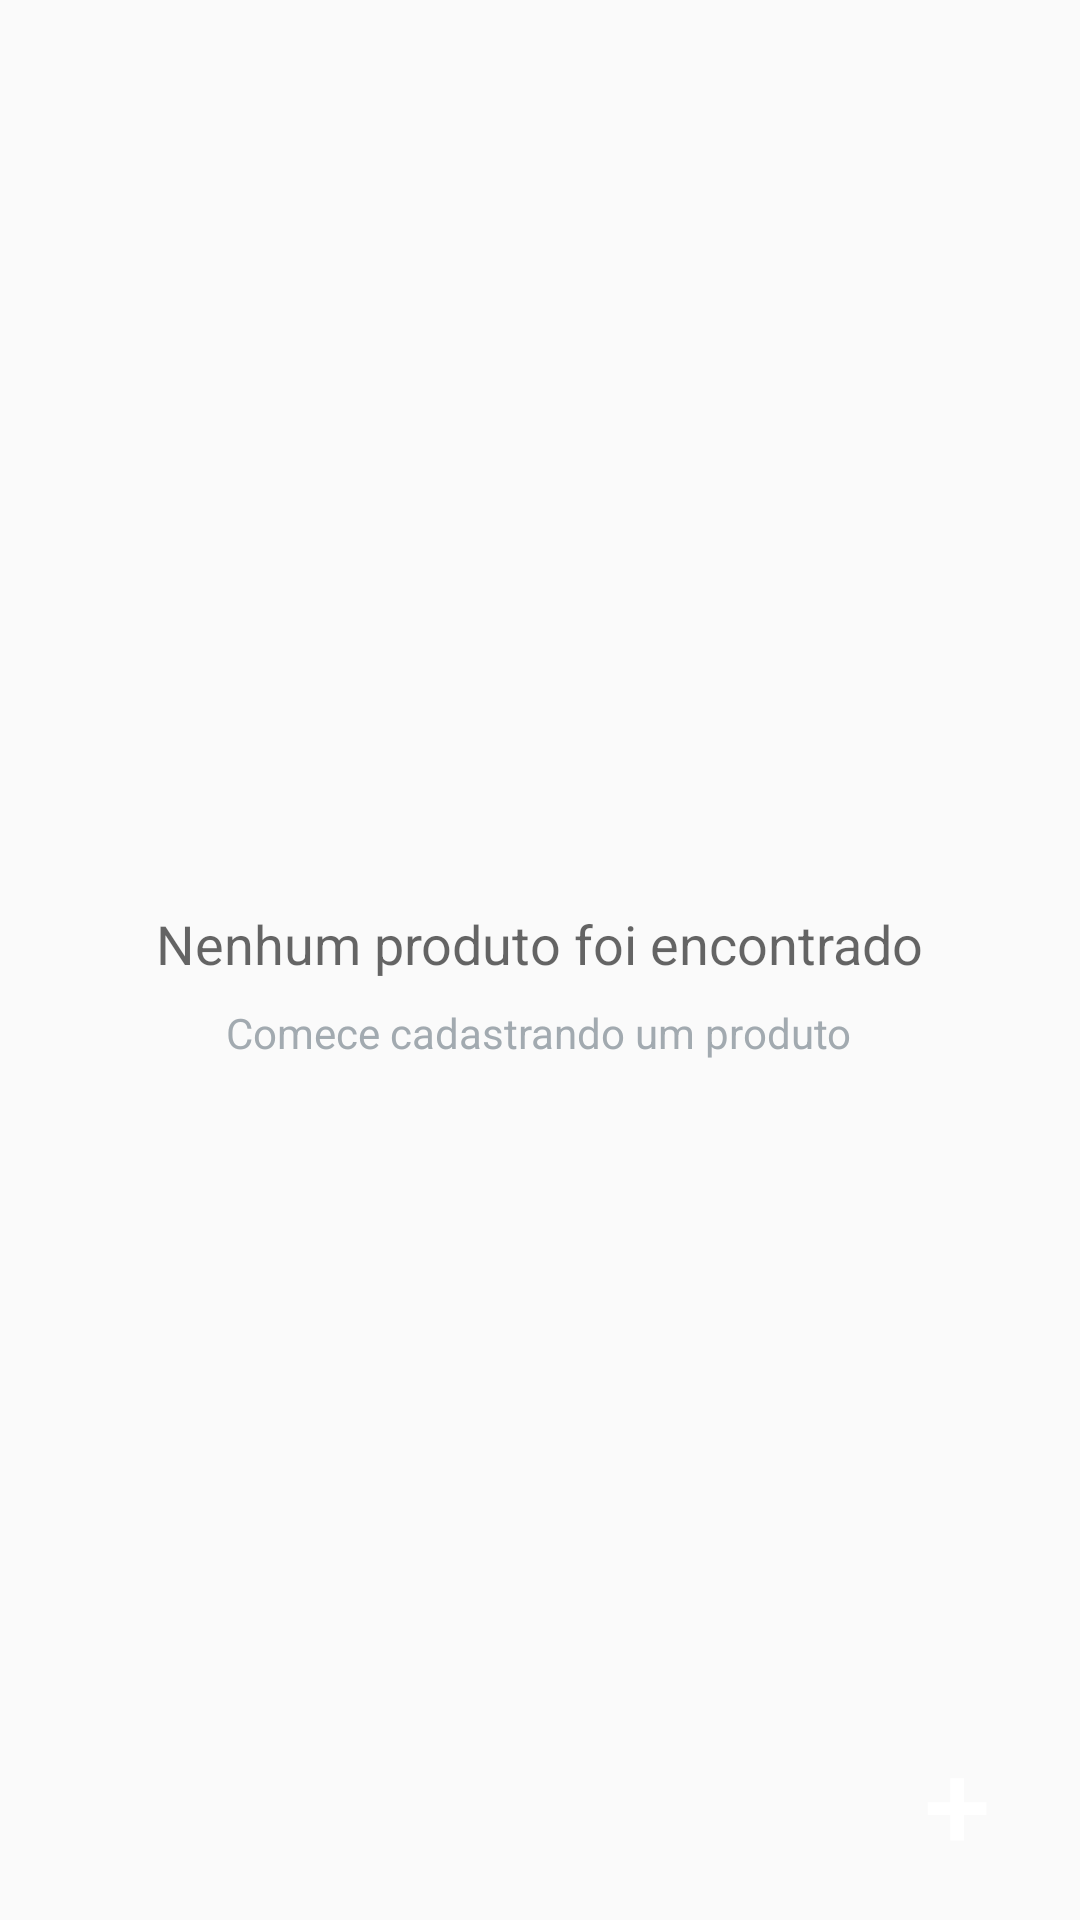

Reconstruct the res/layout file that produces this screen, plus the resources it refers to.
<!-- AndroidManifest.xml: application theme AppTheme -->
<!-- res/layout/activity_products.xml -->
<?xml version="1.0" encoding="utf-8"?>
<RelativeLayout xmlns:android="http://schemas.android.com/apk/res/android"
    xmlns:tools="http://schemas.android.com/tools"
    android:layout_width="match_parent"
    android:layout_height="match_parent"
    tools:context=".ProductsActivity">

    <ListView
        android:id="@+id/list"
        android:layout_width="match_parent"
        android:layout_height="match_parent" />

    
    <RelativeLayout

        android:id="@+id/empty_view"
        android:layout_width="wrap_content"
        android:layout_height="wrap_content"
        android:layout_centerInParent="true">

        <ImageView
            android:id="@+id/empty_shelter_image"
            android:layout_width="wrap_content"
            android:layout_height="wrap_content"
            android:layout_centerHorizontal="true" />

        <TextView
            android:id="@+id/empty_title_text"
            android:layout_width="wrap_content"
            android:layout_height="wrap_content"
            android:layout_below="@+id/empty_shelter_image"
            android:layout_centerHorizontal="true"
            android:paddingTop="16dp"
            android:text="Nenhum produto foi encontrado"
            android:textAppearance="?android:textAppearanceMedium"/>

        <TextView
            android:id="@+id/empty_subtitle_text"
            android:layout_width="wrap_content"
            android:layout_height="wrap_content"
            android:layout_below="@+id/empty_title_text"
            android:layout_centerHorizontal="true"
            android:paddingTop="8dp"
            android:text="Comece cadastrando um produto"
            android:textAppearance="?android:textAppearanceSmall"
            android:textColor="#A2AAB0" />

    </RelativeLayout>

    <Button
        android:id="@+id/floating_button"
        android:onClick="addProduct"
        android:text="@string/btn_label"
        android:textSize="@dimen/button_add_size"
        android:textColor="@color/colorWhite"
        android:layout_width="50dp"
        android:layout_height="50dp"
        android:layout_alignParentBottom="true"
        android:layout_alignParentRight="true"
        android:layout_margin="@dimen/floating_button_margin"
        android:background="@drawable/shape_button" />
</RelativeLayout>
<!-- resources referenced by this layout -->
<resources>
  <color name="colorWhite">#FFFFFF</color>
  <dimen name="button_add_size">40sp</dimen>
  <dimen name="floating_button_margin">16dp</dimen>
  <string name="btn_label">+</string>
  <style name="AppTheme" parent="Theme.AppCompat.Light.DarkActionBar">
          
          <item name="colorPrimary">@color/colorPrimary</item>
          <item name="colorPrimaryDark">@color/colorPrimaryDark</item>
          <item name="colorAccent">@color/colorAccent</item>
      </style>
  <color name="colorPrimary">#03A9F4</color>
  <color name="colorPrimaryDark">#0288D1</color>
  <color name="colorAccent">#00BCD4</color>
</resources>
